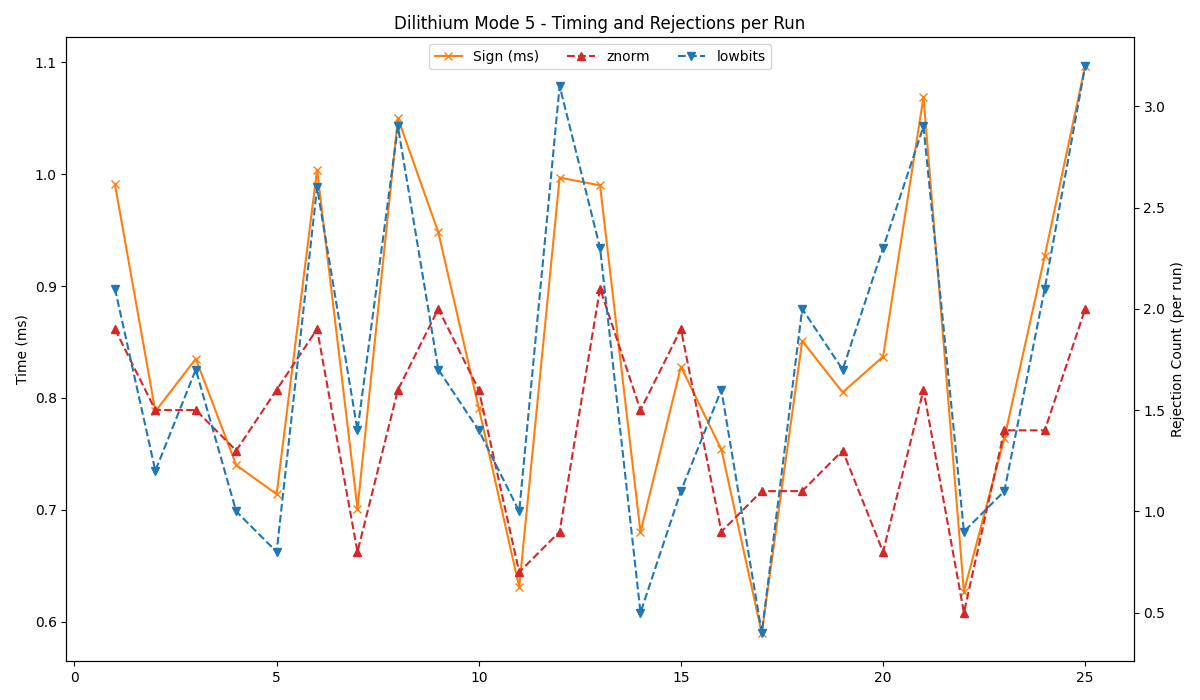

Source data for this figure (header and first rows):
timestamp, mode, keygen, sign, verify, znorm, lowbits, hintnorm, hintcount
2025-06-07 18:12:37, 5, 0.217, 0.991, 0.24, 1.9, 2.1, 0.0, 0.0
2025-06-07 18:12:37, 5, 0.221, 0.788, 0.235, 1.5, 1.2, 0.0, 0.0
2025-06-07 18:12:38, 5, 0.212, 0.835, 0.23, 1.5, 1.7, 0.0, 0.0
2025-06-07 18:12:39, 5, 0.216, 0.74, 0.237, 1.3, 1.0, 0.0, 0.0
2025-06-07 18:12:40, 5, 0.212, 0.714, 0.226, 1.6, 0.8, 0.0, 0.0
2025-06-07 18:12:40, 5, 0.209, 1.004, 0.227, 1.9, 2.6, 0.0, 0.0
2025-06-07 18:12:41, 5, 0.21, 0.701, 0.224, 0.8, 1.4, 0.0, 0.0
2025-06-07 18:12:42, 5, 0.211, 1.05, 0.227, 1.6, 2.9, 0.0, 0.1
2025-06-07 18:12:43, 5, 0.213, 0.948, 0.233, 2.0, 1.7, 0.0, 0.1
2025-06-07 18:12:43, 5, 0.21, 0.791, 0.228, 1.6, 1.4, 0.0, 0.0
2025-06-07 18:12:44, 5, 0.208, 0.631, 0.226, 0.7, 1.0, 0.0, 0.0
2025-06-07 18:12:45, 5, 0.21, 0.99, 0.228, 2.1, 2.3, 0.0, 0.0
2025-06-07 18:12:45, 5, 0.213, 0.997, 0.229, 0.9, 3.1, 0.0, 0.1
2025-06-07 18:12:46, 5, 0.215, 0.68, 0.237, 1.5, 0.5, 0.0, 0.0
2025-06-07 18:12:47, 5, 0.216, 0.828, 0.238, 1.9, 1.1, 0.0, 0.0
2025-06-07 18:12:48, 5, 0.21, 0.754, 0.226, 0.9, 1.6, 0.0, 0.0
2025-06-07 18:12:48, 5, 0.211, 0.59, 0.226, 1.1, 0.4, 0.0, 0.0
2025-06-07 18:12:49, 5, 0.214, 0.851, 0.232, 1.1, 2.0, 0.0, 0.0
2025-06-07 18:12:50, 5, 0.208, 0.805, 0.227, 1.3, 1.7, 0.0, 0.0
2025-06-07 18:12:50, 5, 0.21, 0.837, 0.226, 0.8, 2.3, 0.0, 0.0
2025-06-07 18:12:51, 5, 0.218, 1.069, 0.235, 1.6, 2.9, 0.0, 0.0
2025-06-07 18:12:52, 5, 0.214, 0.627, 0.238, 0.5, 0.9, 0.0, 0.0
2025-06-07 18:12:53, 5, 0.217, 0.927, 0.238, 1.4, 2.1, 0.0, 0.0
2025-06-07 18:12:53, 5, 0.214, 0.764, 0.238, 1.4, 1.1, 0.0, 0.0
2025-06-07 18:12:54, 5, 0.21, 1.097, 0.227, 2.0, 3.2, 0.0, 0.0
